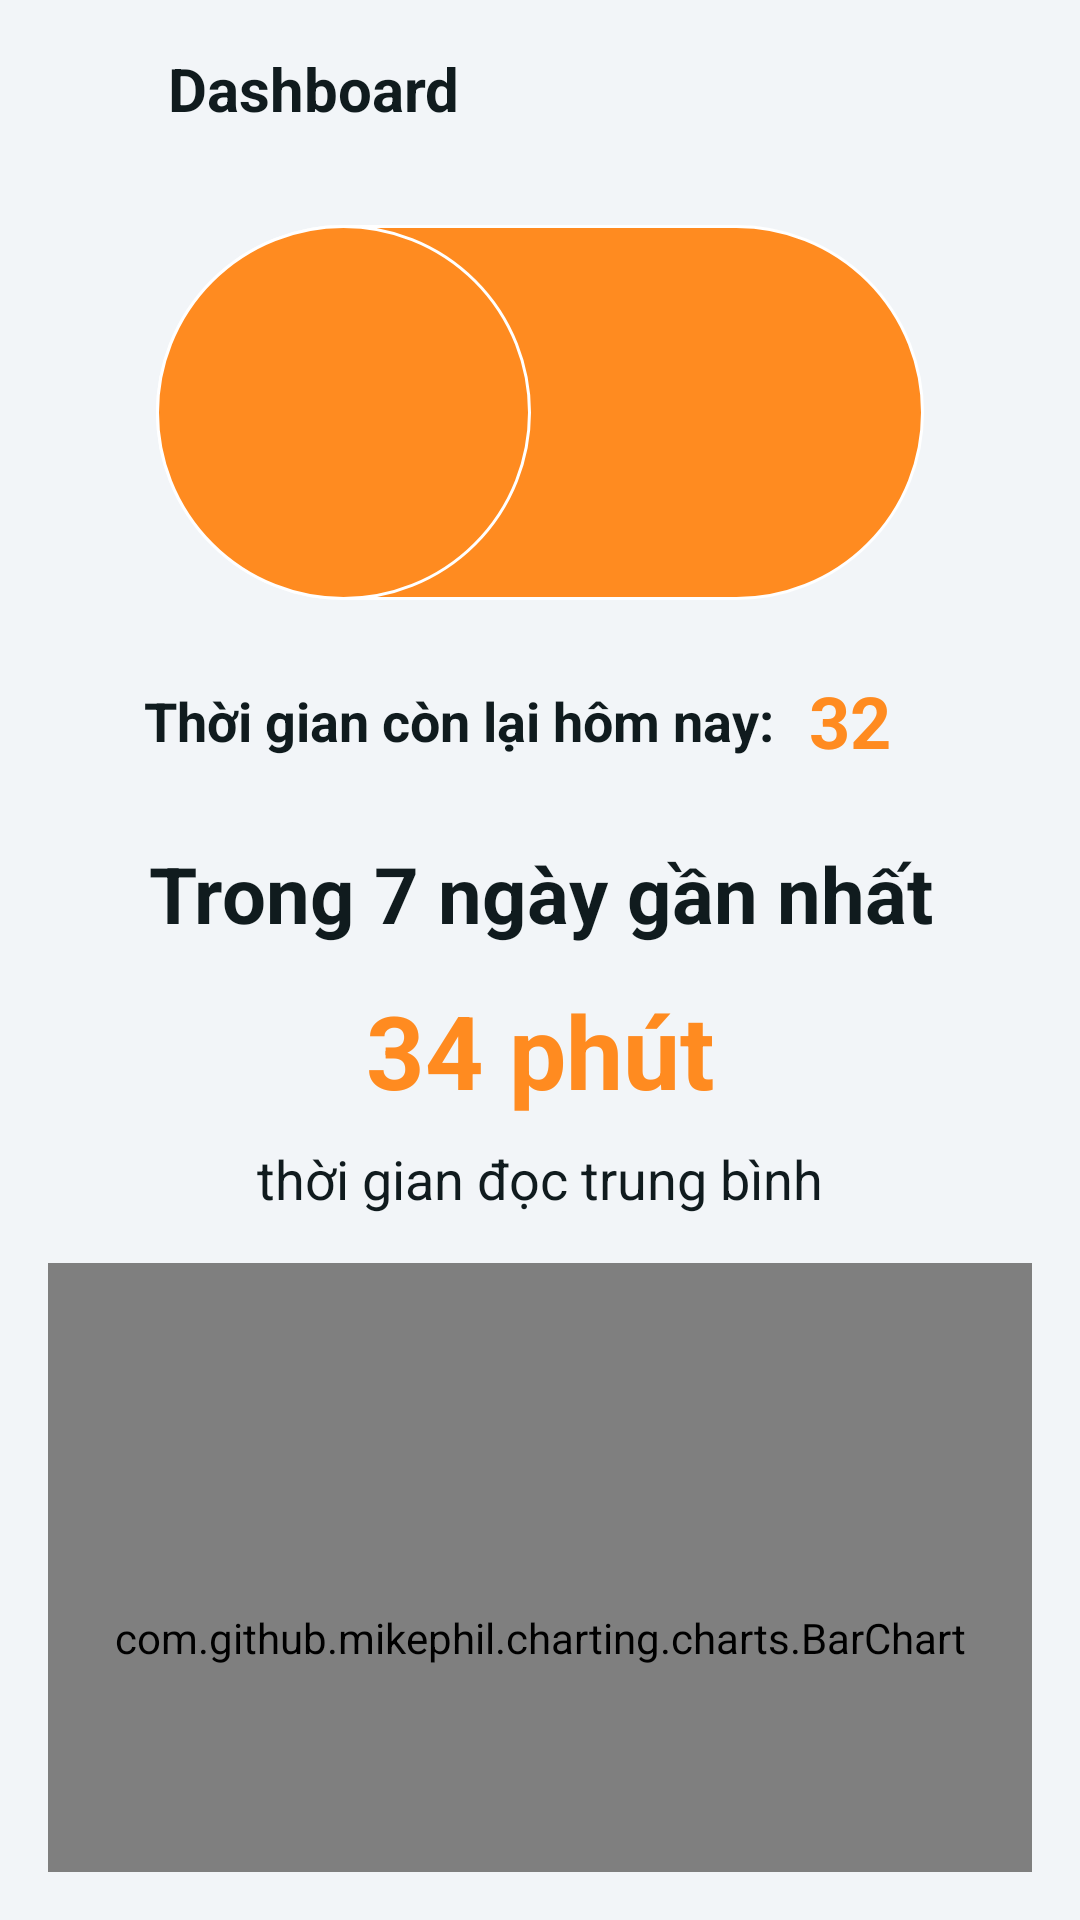

The Android layout XML behind this screen, and the referenced resources:
<!-- AndroidManifest.xml: application theme Theme.MaterialComponents.Light.NoActionBar -->
<!-- res/layout/fragment_parent_dashboard.xml -->
<?xml version="1.0" encoding="utf-8"?>
<LinearLayout xmlns:android="http://schemas.android.com/apk/res/android"
    xmlns:app="http://schemas.android.com/apk/res-auto"
    xmlns:tools="http://schemas.android.com/tools"
    android:layout_width="match_parent"
    android:layout_height="match_parent"
    android:id="@+id/parent_dashboard_fragment"
    android:background="@color/white_2"
    android:orientation="vertical"
    android:padding="16dp">

    <LinearLayout
        android:layout_width="match_parent"
        android:layout_height="wrap_content"
        android:orientation="horizontal"
        tools:ignore="UseCompoundDrawables">

        <ImageView
            android:id="@+id/icon_back"
            android:layout_width="24dp"
            android:layout_height="24dp"
            android:src="@drawable/ic_close"
            android:layout_gravity="center"
            app:layout_constraintStart_toStartOf="parent"
            app:layout_constraintTop_toTopOf="parent">
        </ImageView>

        <TextView
            android:id="@+id/app_bar_label"
            android:layout_width="wrap_content"
            android:layout_height="wrap_content"
            android:layout_marginStart="16dp"
            android:textSize="20sp"
            android:text="Dashboard"
            android:textColor="@color/black"
            android:textStyle="bold">

        </TextView>
    </LinearLayout>

    <androidx.constraintlayout.widget.ConstraintLayout
        android:layout_width="match_parent"
        android:layout_height="wrap_content"
        android:layout_marginHorizontal="36dp"
        android:layout_marginTop="32dp">

        

        
        <LinearLayout
            android:id="@+id/container_information"
            android:layout_width="match_parent"
            android:layout_height="wrap_content"
            android:background="@drawable/profile_information"
            android:gravity="center"
            android:orientation="vertical"
            android:paddingStart="100dp"
            android:paddingEnd="16dp"
            app:layout_constraintBottom_toBottomOf="parent"
            app:layout_constraintEnd_toEndOf="parent"
            app:layout_constraintTop_toTopOf="parent">

            <TextView
                android:id="@+id/tv_user_name"
                android:layout_width="wrap_content"
                android:layout_height="wrap_content"
                android:textColor="@color/white"
                android:textSize="22sp"
                android:textStyle="bold"
                tools:text="Justin" />

            <TextView
                android:id="@+id/tv_user_age"
                android:layout_width="wrap_content"
                android:layout_height="wrap_content"
                android:layout_marginTop="8dp"
                android:textColor="@color/white"
                android:textSize="18sp"
                tools:text="8 y.o." />
        </LinearLayout>

        <ImageView
            android:id="@+id/iv_user_profile"
            android:layout_width="wrap_content"
            android:layout_height="wrap_content"
            android:background="@drawable/image_profile"
            android:contentDescription="Image Profile"
            android:src="@drawable/ic_person"

            app:layout_constraintBottom_toBottomOf="parent"
            app:layout_constraintStart_toStartOf="parent"
            app:layout_constraintTop_toTopOf="parent"
            tools:ignore="HardcodedText" />

    </androidx.constraintlayout.widget.ConstraintLayout>

    <androidx.constraintlayout.widget.ConstraintLayout
        android:paddingHorizontal="32dp"
        android:layout_marginTop="24dp"
        android:layout_width="match_parent"
        android:layout_height="wrap_content"
        android:layout_gravity="center_vertical"
        android:orientation="horizontal">

        <TextView
            android:id="@+id/textView3"
            android:layout_width="wrap_content"
            android:layout_height="wrap_content"
            android:gravity="center_vertical"
            android:text="Thời gian còn lại hôm nay:"
            app:layout_constraintBottom_toBottomOf="parent"
            app:layout_constraintTop_toTopOf="parent"
            android:textColor="@color/black"
            android:textSize="18sp"
            android:textStyle="bold"
            />

        <TextView
            android:id="@+id/tv_time_remaining"
            android:layout_width="wrap_content"
            android:layout_height="wrap_content"
            android:layout_marginRight="15dp"
            app:layout_constraintEnd_toEndOf="parent"
            app:layout_constraintTop_toTopOf="parent"
            app:layout_constraintBottom_toBottomOf="parent"
            android:text="32"
            android:textSize="24sp"
            android:textStyle="bold"
            android:textColor="@color/primary_color">
        </TextView>

    </androidx.constraintlayout.widget.ConstraintLayout>

    <LinearLayout
        android:layout_marginTop="24dp"
        android:layout_width="match_parent"
        android:layout_height="wrap_content"
        android:orientation="vertical">

        <TextView
            android:layout_width="match_parent"
            android:layout_height="wrap_content"
            android:text="Trong 7 ngày gần nhất"
            android:textColor="@color/black"
            android:textStyle="bold"
            android:textSize="26sp"
            android:gravity="center">
        </TextView>

        <TextView
            android:id="@+id/time_average"
            android:layout_width="match_parent"
            android:layout_height="wrap_content"
            android:layout_marginTop="12dp"
            android:textColor="#FFFF8B20"
            android:text="34 phút"
            android:textStyle="bold"
            android:textSize="34sp"
            android:gravity="center">
        </TextView>

        <TextView
            android:layout_width="match_parent"
            android:layout_height="wrap_content"
            android:layout_marginTop="8dp"
            android:textColor="@color/black"
            android:text="thời gian đọc trung bình"
            android:textSize="18sp"
            android:gravity="center">
        </TextView>

    </LinearLayout>

    <com.github.mikephil.charting.charts.BarChart
        android:id="@+id/barChart"
        android:layout_width="match_parent"
        android:layout_height="250dp"
        android:layout_marginTop="16dp" />

</LinearLayout>
<!-- resources referenced by this layout -->
<resources>
  <color name="black">#FF101B1E</color>
  <color name="primary_color">#FFFF8B20</color>
  <color name="white">#FFFFFFFF</color>
  <color name="white_2">#FFF2F5F8</color>
  <!-- drawable image_profile (drawable) -->
  <shape xmlns:android="http://schemas.android.com/apk/res/android">
      <solid android:color="@color/primary_color" /> 
      <corners android:radius="99dp" /> 
      <size android:width="125dp" android:height="125dp" /> 
      <stroke android:width="1dp" android:color="@color/cardview_light_background" /> 
  </shape>
  <!-- drawable profile_information (drawable) -->
  <shape xmlns:android="http://schemas.android.com/apk/res/android">
      <solid android:color="@color/primary_color" /> 
      <corners android:radius="99dp" /> 
      <size android:width="300dp" android:height="125dp" /> 
      <stroke android:width="1dp" android:color="@color/cardview_light_background" /> 
  </shape>
</resources>
